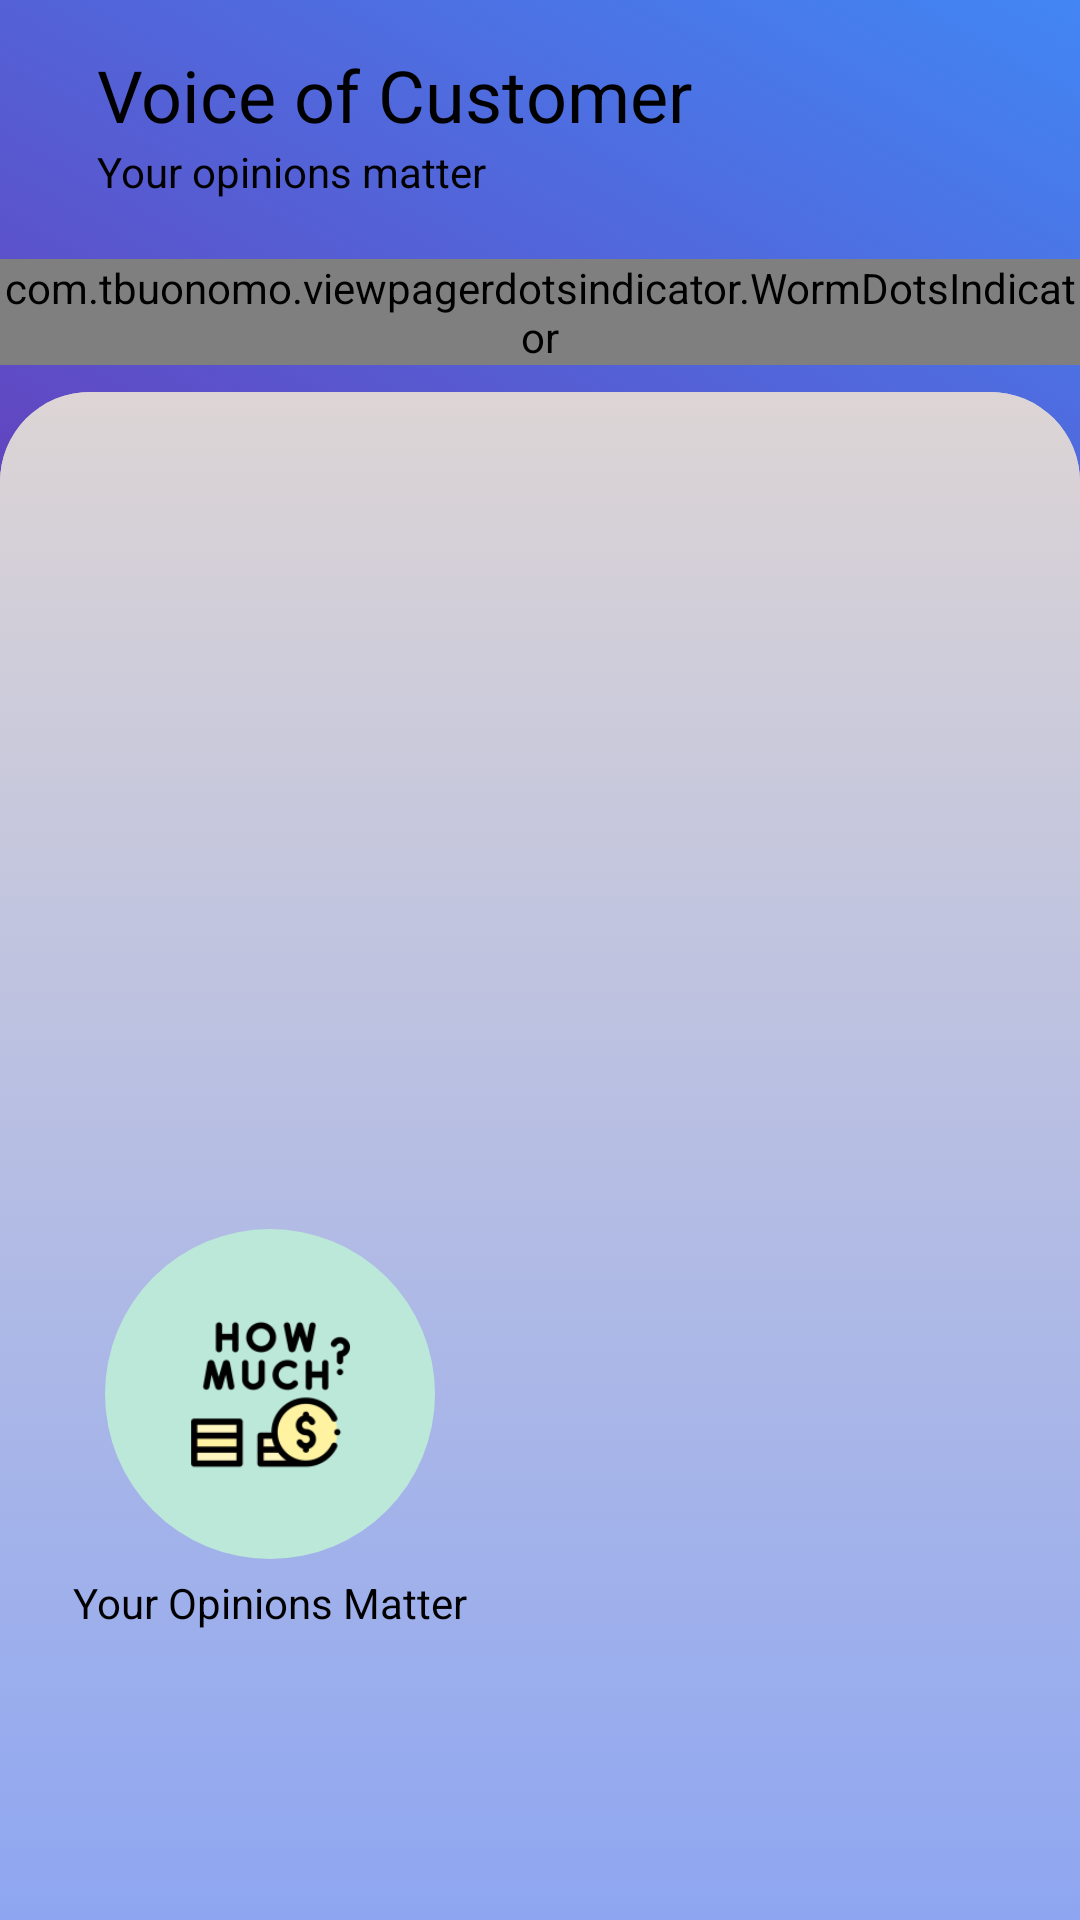

This screen was rendered from an Android layout file. Write that file and the resources it references.
<!-- AndroidManifest.xml: application theme Theme.TestCell -->
<!-- res/layout/fragment_new_voice_of_c.xml -->
<?xml version="1.0" encoding="utf-8"?>
<androidx.constraintlayout.widget.ConstraintLayout xmlns:android="http://schemas.android.com/apk/res/android"
    xmlns:app="http://schemas.android.com/apk/res-auto"
    xmlns:tools="http://schemas.android.com/tools"
    android:layout_width="match_parent"
    android:layout_height="match_parent"
    android:background="@drawable/boxallbg"
    tools:context=".newProfile">


    <androidx.constraintlayout.widget.Group
        android:id="@+id/centerGroup2"
        android:layout_width="wrap_content"
        android:layout_height="wrap_content"
        android:layout_centerInParent="true"
        android:layout_centerHorizontal="true"
        android:layout_marginTop="8dp"
        app:layout_constraintEnd_toEndOf="parent"
        app:layout_constraintStart_toStartOf="parent"
        app:layout_constraintTop_toTopOf="parent" />

    <com.tbuonomo.viewpagerdotsindicator.WormDotsIndicator
        android:id="@+id/indicatorIklan2"
        android:layout_width="wrap_content"
        android:layout_height="wrap_content"
        app:dotsColor="@color/purple_700"
        app:dotsCornerRadius="8dp"
        app:dotsSize="12dp"
        app:dotsSpacing="3dp"
        app:dotsStrokeColor="@color/dark_purple"
        app:dotsStrokeWidth="2dp"
        app:layout_constraintBottom_toTopOf="@+id/imageView19"
        app:layout_constraintEnd_toEndOf="parent"
        app:layout_constraintHorizontal_bias="0.89"
        app:layout_constraintStart_toStartOf="@+id/viewIklan2"
        app:layout_constraintTop_toBottomOf="@+id/textView28"
        app:layout_constraintVertical_bias="0.69" />

    <TextView
        android:id="@+id/textView27"
        android:layout_width="wrap_content"
        android:layout_height="wrap_content"
        android:text="Voice of Customer"
        android:textColor="#000000"
        android:textSize="24sp"
        app:layout_constraintBottom_toBottomOf="parent"
        app:layout_constraintEnd_toEndOf="parent"
        app:layout_constraintHorizontal_bias="0.2"
        app:layout_constraintStart_toStartOf="parent"
        app:layout_constraintTop_toTopOf="parent"
        app:layout_constraintVertical_bias="0.025" />

    <TextView
        android:id="@+id/textView28"
        android:layout_width="wrap_content"
        android:layout_height="wrap_content"
        android:text="Your opinions matter"
        android:textColor="#000000"
        app:layout_constraintEnd_toEndOf="@+id/textView27"
        app:layout_constraintHorizontal_bias="0.0"
        app:layout_constraintStart_toStartOf="@+id/textView27"
        app:layout_constraintTop_toBottomOf="@+id/textView27" />

    <ImageView
        android:id="@+id/imageView19"
        android:layout_width="match_parent"
        android:layout_height="0dp"
        android:layout_marginTop="64dp"
        android:background="@drawable/new_bg_box_white"
        android:src="@drawable/new_bg_box_white"
        app:layout_constraintBottom_toBottomOf="parent"
        app:layout_constraintEnd_toEndOf="parent"
        app:layout_constraintHorizontal_bias="0.0"
        app:layout_constraintStart_toStartOf="parent"
        app:layout_constraintTop_toBottomOf="@+id/textView28"
        app:layout_constraintVertical_bias="0.0" />

    <androidx.viewpager2.widget.ViewPager2
        android:id="@+id/viewIklan2"
        android:layout_width="match_parent"
        android:layout_height="220dp"
        app:layout_constraintBottom_toBottomOf="parent"
        app:layout_constraintEnd_toEndOf="parent"
        app:layout_constraintHorizontal_bias="0.5"
        app:layout_constraintStart_toStartOf="parent"
        app:layout_constraintTop_toTopOf="@+id/imageView19"
        app:layout_constraintVertical_bias="0.1" />

    <ImageView
        android:id="@+id/imageView23"
        android:layout_width="110dp"
        android:layout_height="110dp"
        android:src="@drawable/circle"
        app:layout_constraintBottom_toBottomOf="@+id/imageView19"
        app:layout_constraintEnd_toStartOf="@+id/centerGroup2"
        app:layout_constraintStart_toStartOf="@+id/imageView19"
        app:layout_constraintTop_toBottomOf="@+id/viewIklan2"
        app:layout_constraintVertical_bias="0.2" />

    <ImageView
        android:id="@+id/vocButton"
        android:layout_width="120dp"
        android:layout_height="120dp"
        android:src="@mipmap/voc_button_temp_foreground"
        app:layout_constraintBottom_toBottomOf="@+id/imageView23"
        app:layout_constraintEnd_toEndOf="@+id/imageView23"
        app:layout_constraintStart_toStartOf="@+id/imageView23"
        app:layout_constraintTop_toTopOf="@+id/imageView23" />

    <TextView
        android:id="@+id/textView35"
        android:layout_width="wrap_content"
        android:layout_height="wrap_content"
        android:text="Your Opinions Matter"
        android:textColor="#000000"
        app:layout_constraintEnd_toEndOf="@+id/vocButton"
        app:layout_constraintStart_toStartOf="@+id/vocButton"
        app:layout_constraintTop_toBottomOf="@+id/vocButton" />

</androidx.constraintlayout.widget.ConstraintLayout>
<!-- resources referenced by this layout -->
<resources>
  <color name="dark_purple">#32155D</color>
  <color name="purple_700">#FF3700B3</color>
  <!-- drawable boxallbg (drawable) -->
  <?xml version="1.0" encoding="utf-8"?>
  <selector xmlns:android="http://schemas.android.com/apk/res/android">
  <item>
      <shape android:shape="rectangle">
          <gradient
              android:startColor="#96A1BA"
              android:centerColor="#673ab7"
              android:endColor="#4286f4"
              android:angle="45"
              ></gradient>
      </shape>
  </item>
  </selector>
  <!-- drawable circle (drawable) -->
  <?xml version="1.0" encoding="utf-8"?>
  <selector xmlns:android="http://schemas.android.com/apk/res/android">
  <item>
      <shape android:shape="oval">
          <solid android:color="#bce8d9"/>
  
  
      </shape>
  
  </item>
  
  </selector>
  <!-- drawable new_bg_box_white (drawable) -->
  <?xml version="1.0" encoding="utf-8"?>
  <selector xmlns:android="http://schemas.android.com/apk/res/android">
      <item>
          <shape android:shape="rectangle">
              <gradient
                  android:startColor="#DDD5D5"
                  android:endColor="#8EA6F1"
                  android:angle="270"
                  ></gradient>
              <corners
                  android:topLeftRadius="30dp"
                  android:topRightRadius="30dp"
                  />
          </shape>
  
      </item>
  </selector>
  <!-- mipmap voc_button_temp_foreground: png bitmap (mipmap-hdpi, 3522 bytes) -->
  <style name="Theme.TestCell" parent="Theme.MaterialComponents.DayNight.DarkActionBar">
          
          <item name="colorPrimary">@color/purple_500</item>
          <item name="colorPrimaryVariant">@color/purple_700</item>
          <item name="colorOnPrimary">@color/white</item>
          
          <item name="colorSecondary">@color/teal_200</item>
          <item name="colorSecondaryVariant">@color/teal_700</item>
          <item name="colorOnSecondary">@color/black</item>
          
          <item name="android:statusBarColor" tools:targetApi="l">?attr/colorPrimaryVariant</item>
          
      </style>
  <color name="purple_500">#FF6200EE</color>
  <color name="white">#FFFFFFFF</color>
  <color name="teal_200">#FF03DAC5</color>
  <color name="teal_700">#FF018786</color>
  <color name="black">#FF000000</color>
</resources>
